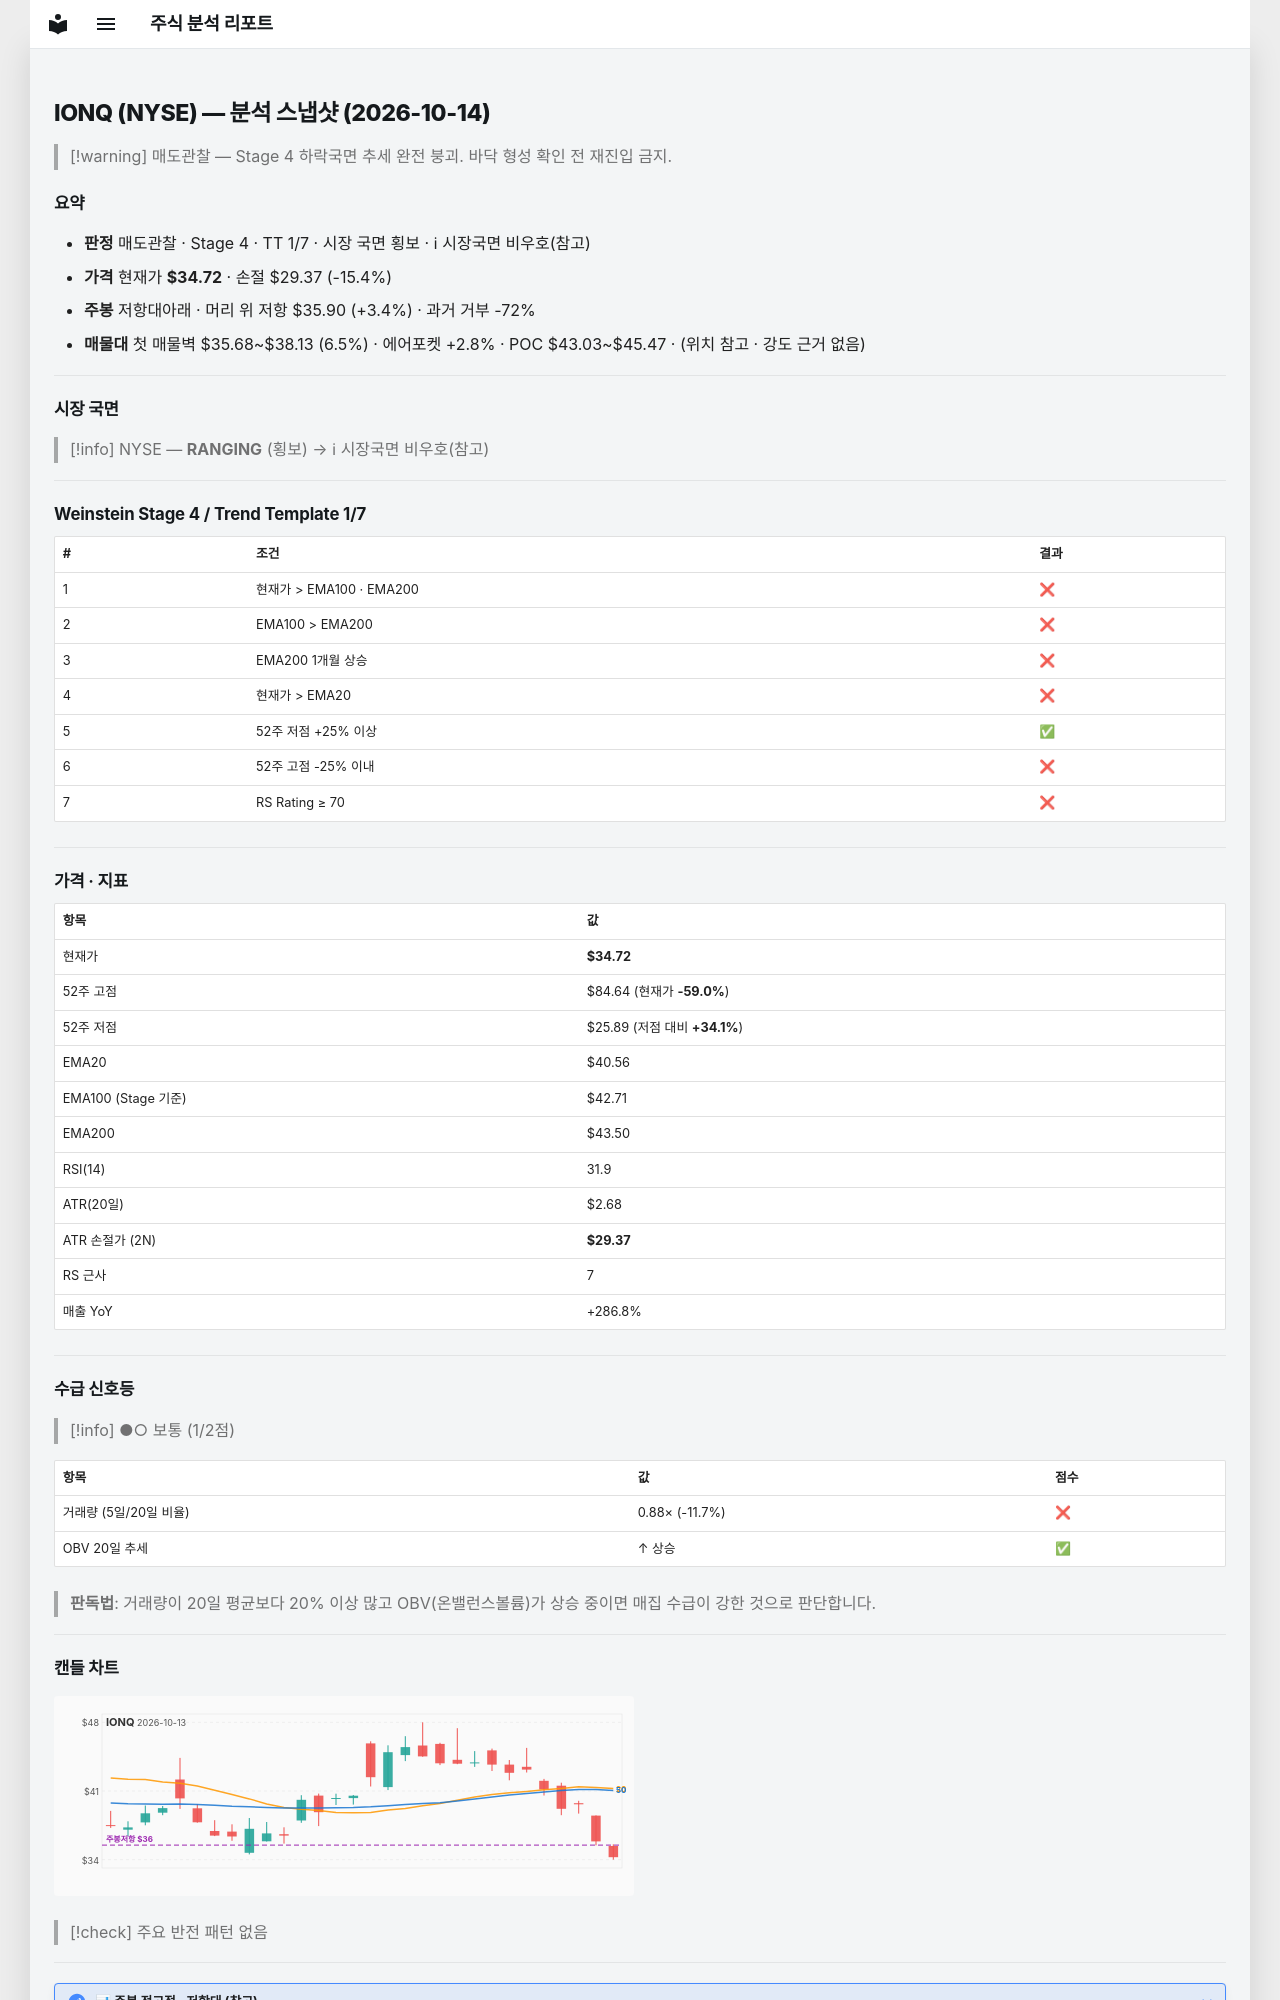

repository: soloandco/stock-reports · page: snapshots/IONQ-2026-10-14/index.html · generator: mkdocs

---
type: analysis-snapshot
title: IONQ 분석 스냅샷
ticker: IONQ
market: NYSE
created: 2026-10-14
updated: 2026-10-14
bar-date: 2026-10-13
verdict: 매도관찰
real-rr: 0.22
sma50-gap-pct: -14.4
weekly-position: 저항대아래
weekly-overhead-price: 35.90
weekly-overhead-pct: 3.4
stage: 4
trend-template-score: 1
tt-max: 7
ma-set: ema-20-100-200
price: 34.724998474121094
stop-price: 29.370424387093475
market-regime: RANGING
supply-demand-score: 1/2
supply-demand-label: 보통
status: tracking
tags:
  - stock-agent
  - watchlist
  - IONQ
  - analysis
related:
  - "[[analysis-template]]"
---

# IONQ (NYSE) — 분석 스냅샷 (2026-10-14)

> [!warning] 매도관찰 — Stage 4 하락국면
> 추세 완전 붕괴. 바닥 형성 확인 전 재진입 금지.

## 요약

- **판정** 매도관찰 · Stage 4 · TT 1/7 · 시장 국면 횡보 · ℹ 시장국면 비우호(참고)
- **가격** 현재가 **$34.72** · 손절 $29.37 (-15.4%)
- **주봉** 저항대아래 · 머리 위 저항 $35.90 (+3.4%) · 과거 거부 -72%
- **매물대** 첫 매물벽 $35.68~$38.13 (6.5%) · 에어포켓 +2.8% · POC $43.03~$45.47 · (위치 참고 · 강도 근거 없음)

---

## 시장 국면

> [!info] NYSE — **RANGING** (횡보) → ℹ 시장국면 비우호(참고)

---

## Weinstein Stage 4 / Trend Template 1/7

| # | 조건 | 결과 |
|---|------|------|
| 1 | 현재가 > EMA100 · EMA200 | ❌ |
| 2 | EMA100 > EMA200 | ❌ |
| 3 | EMA200 1개월 상승 | ❌ |
| 4 | 현재가 > EMA20 | ❌ |
| 5 | 52주 저점 +25% 이상 | ✅ |
| 6 | 52주 고점 -25% 이내 | ❌ |
| 7 | RS Rating ≥ 70 | ❌ |

---

## 가격 · 지표

| 항목 | 값 |
|------|---|
| 현재가 | **$34.72** |
| 52주 고점 | $84.64 (현재가 **-59.0%**) |
| 52주 저점 | $25.89 (저점 대비 **+34.1%**) |
| EMA20 | $40.56 |
| EMA100 (Stage 기준) | $42.71 |
| EMA200 | $43.50 |
| RSI(14) | 31.9 |
| ATR(20일) | $2.68 |
| ATR 손절가 (2N) | **$29.37** |
| RS 근사 | 7 |
| 매출 YoY | +286.8% |

---
## 수급 신호등

> [!info] ●○ 보통 (1/2점)

| 항목 | 값 | 점수 |
|------|------|------|
| 거래량 (5일/20일 비율) | 0.88× (-11.7%) | ❌ |
| OBV 20일 추세 | ↑ 상승 | ✅ |

> **판독법**: 거래량이 20일 평균보다 20% 이상 많고 OBV(온밸런스볼륨)가 상승 중이면 매집 수급이 강한 것으로 판단합니다.

---
